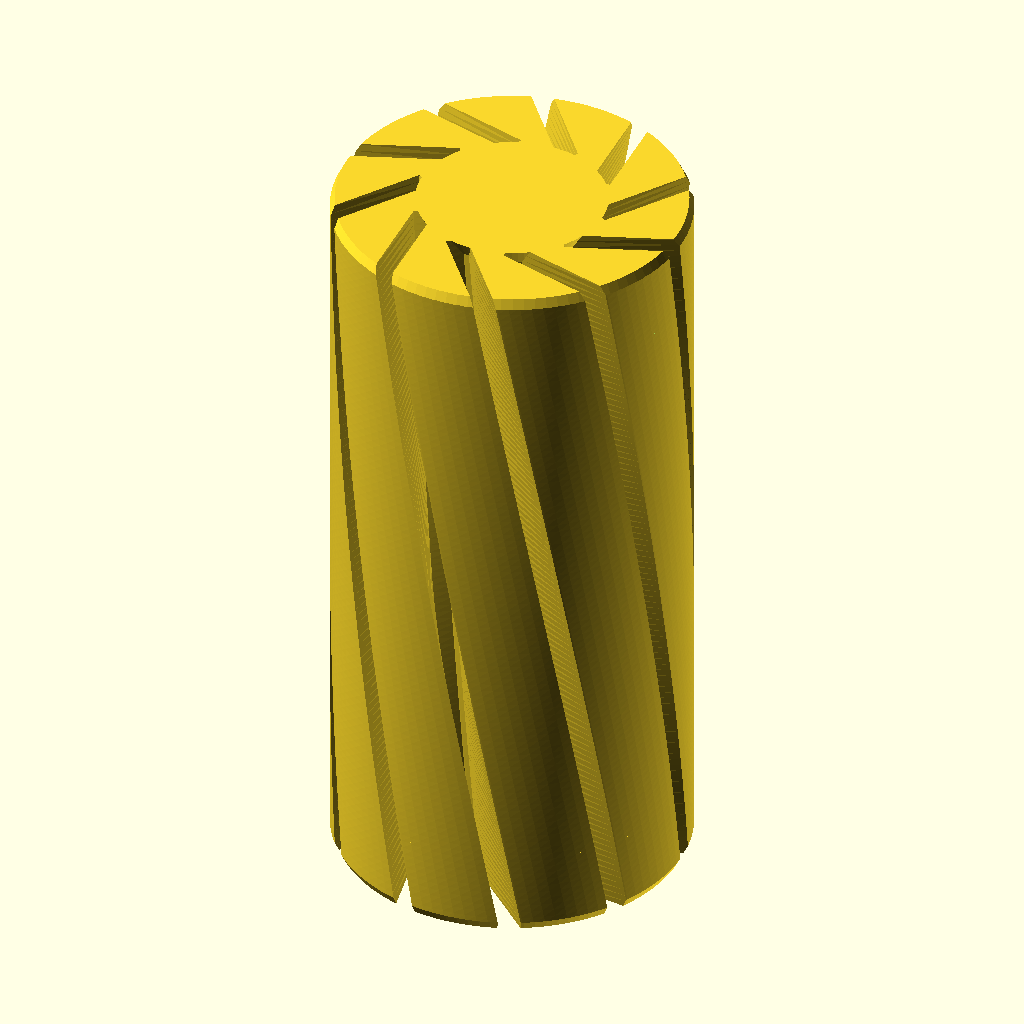
Cell 1: rendered with the file's own defaults.
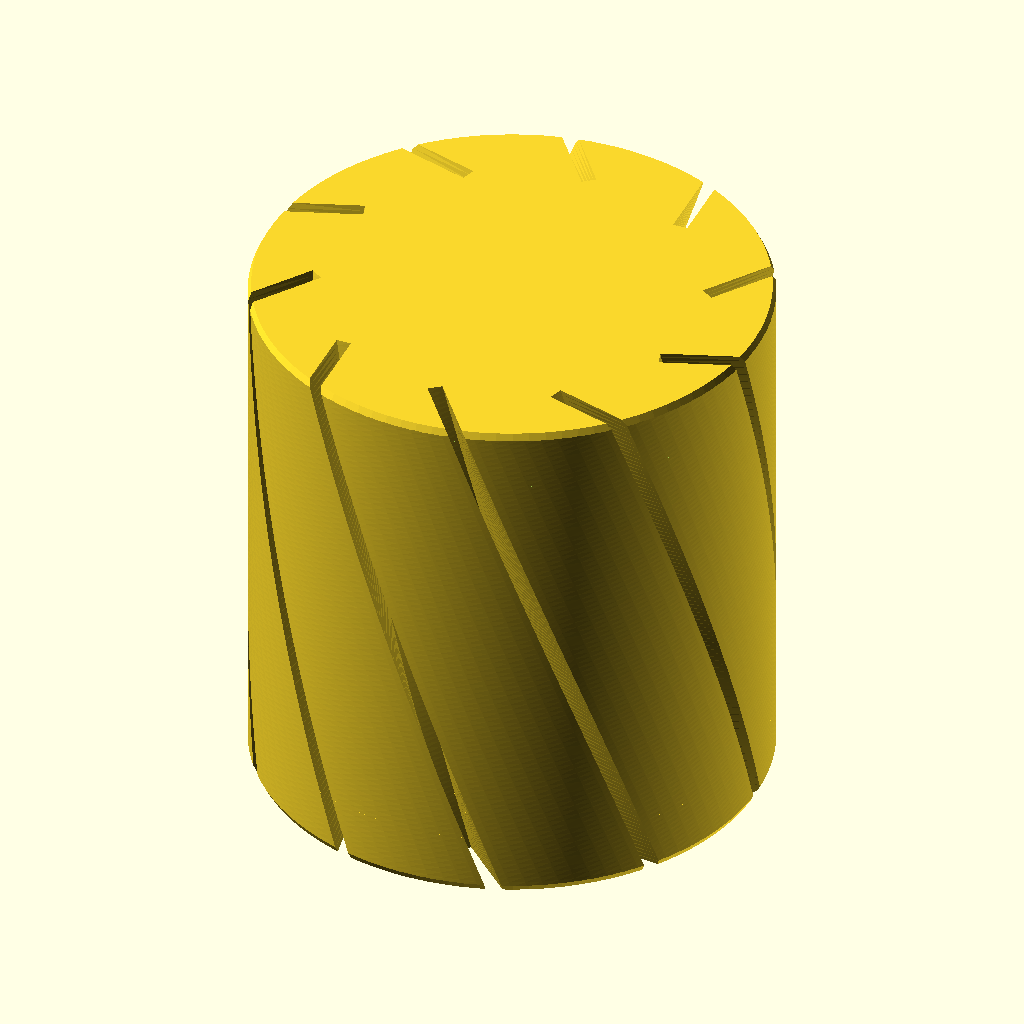
Cell 2: outerD = 38 (everything else at default).
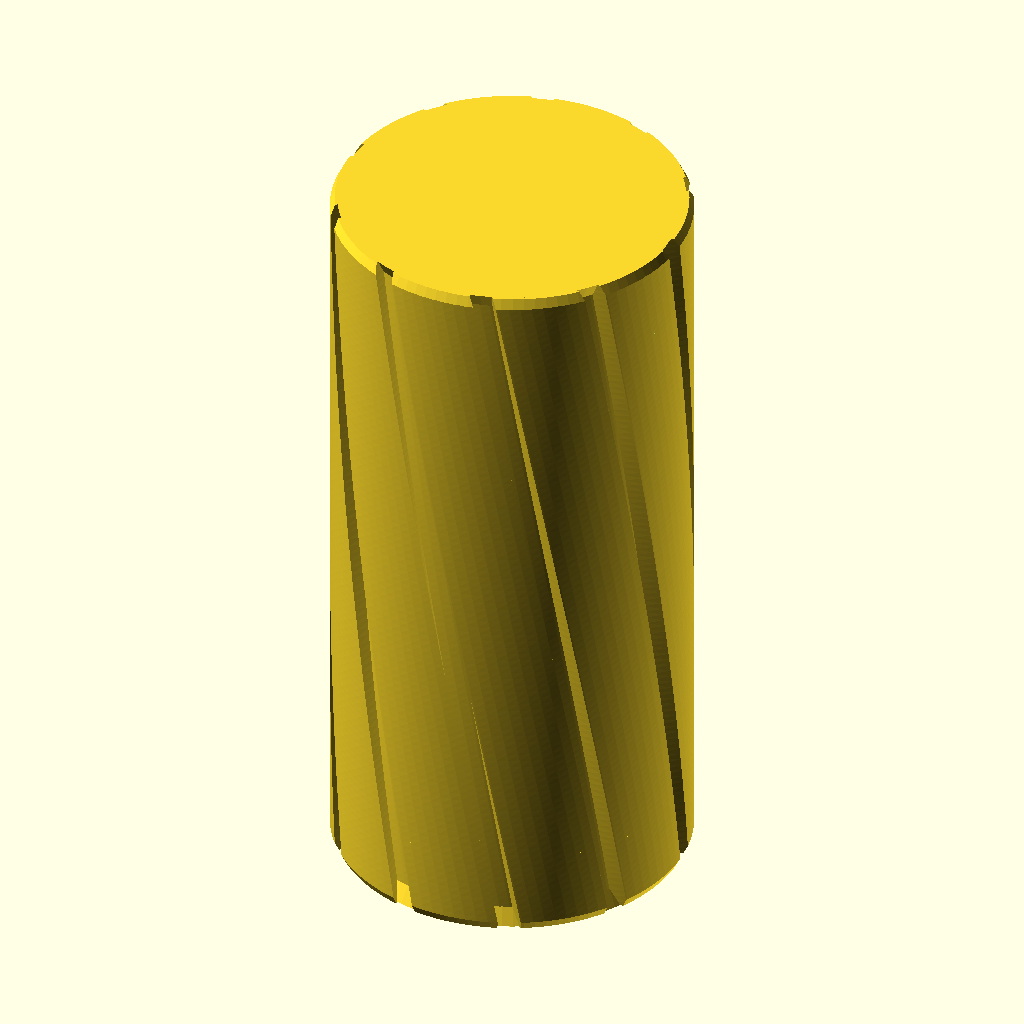
Cell 3: the same model with innerD = 16.2.
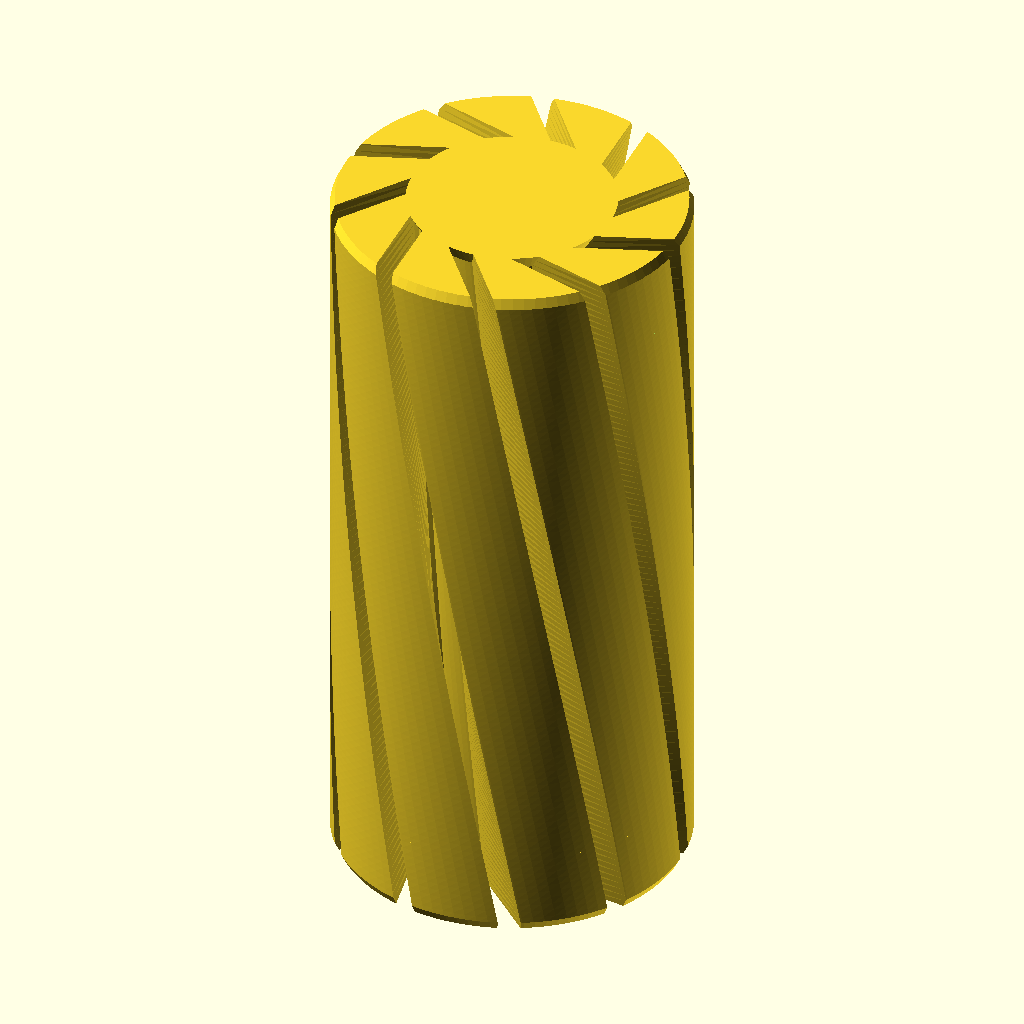
Cell 4 — filament_margin set to 2, the other parameters unchanged.
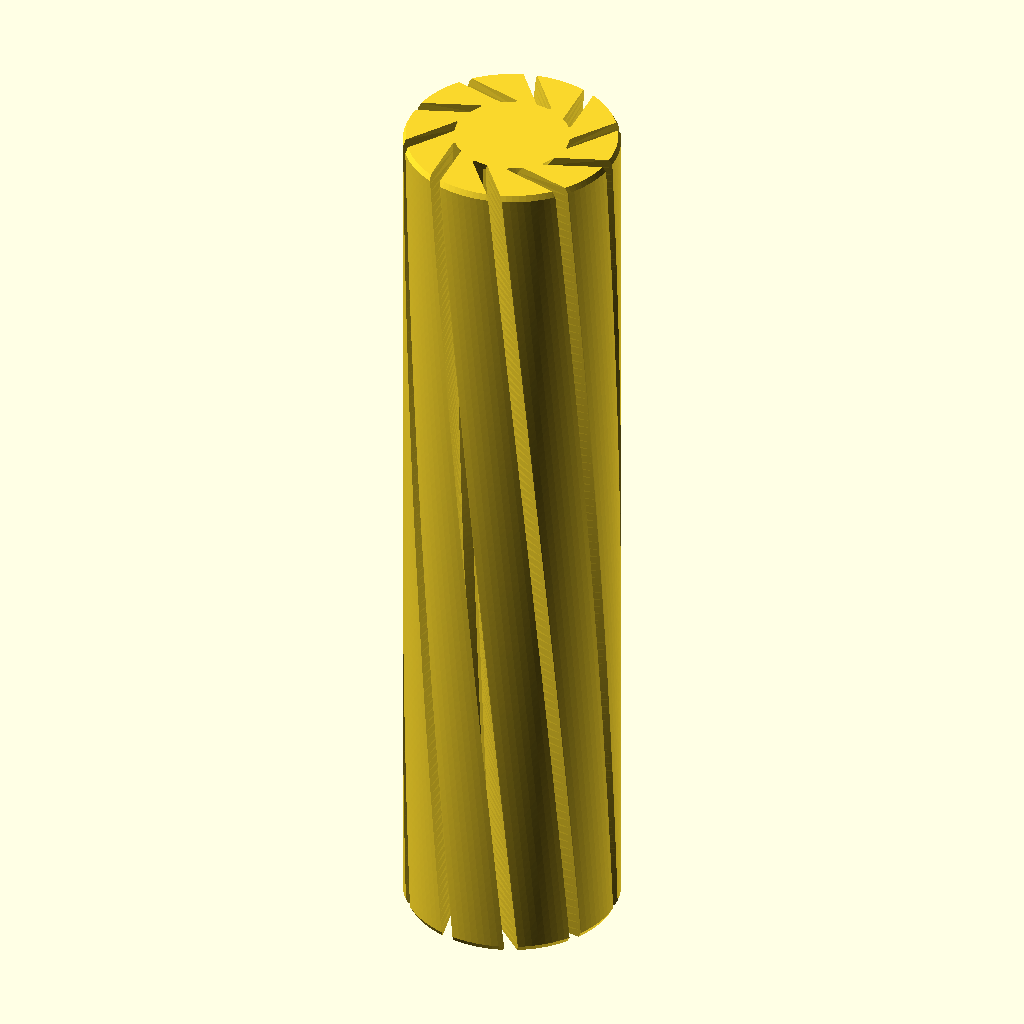
Cell 5 — H set to 80, the other parameters unchanged.
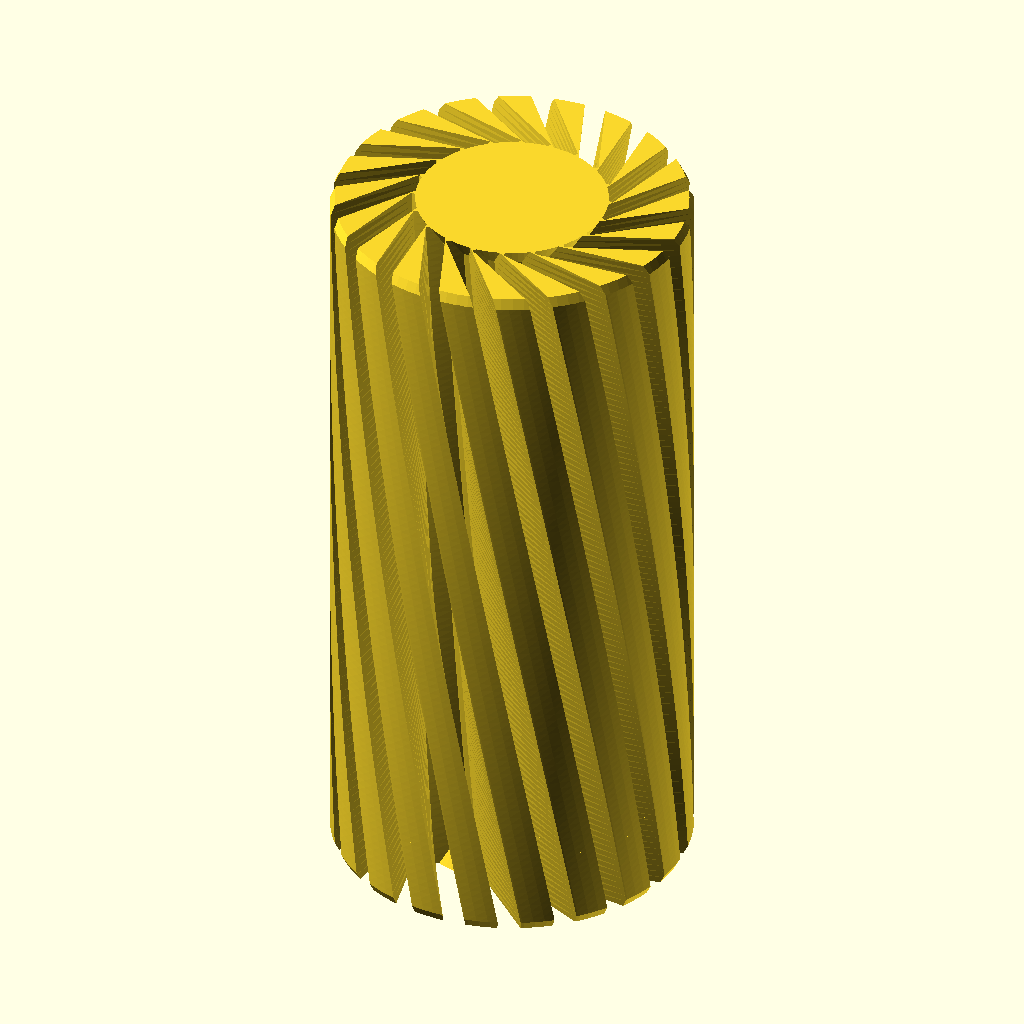
Cell 6: N = 20 (everything else at default).
The same orthographic view direction (rotation 55°, 0°, 25°; colour scheme Cornfield) for every cell, with the view re-fitted per cell, so scale and position can differ between cells.
The OpenSCAD source (inputs/thingiverse/files/thing-2792914/files/SPIRAL-VASE-LINEAR-BUSHING.scad):


// outer diameter in mm
outerD=19.0;

// inner diameter in mm
innerD=8.1;

// this is used to trim the inner diameter (mm)
filament_margin = 1;

// height in mm
H=40; 

// number of spikes
N = 10;

// spike angle
spike_angle = 30;

// twist of blades in deg
blade_twist = 45;

//resolution
$fn  = 100;

module spike() {
    difference() {
        rotate ([0,0,0]) translate ([outerD/2-2,0,0]) rotate ([0,0,spike_angle]) cube([7,1.1,H+2], center = true);
 cylinder (r = (innerD+ filament_margin)/2, h = H+2, center = true); 
}
} // end spike

module cone() {
    difference (){
        cylinder( d = outerD+5, h = 5, center = true);
        cylinder( d1 = outerD+4,d2=outerD-1,  h = 5, center = true);
    }
}

module incone() {
    
        cylinder( d1 = innerD+ filament_margin+1,d2=innerD+ filament_margin-0.1,  h = 1, center = true);
    
}

union() {difference() {linear_extrude(height = H, center = true, convexity = 10, twist = blade_twist, slices = 100)
 projection() difference() {
    cylinder (d = outerD, h = H, center = true);
for ( i = [0 : 360/N : 360] ) {
   rotate ([0,0,i]) spike();
}
}
translate([0,0,H/2 -2])cone();
translate([0,0,-H/2 +2]) rotate ([180,0,0])cone();
} // end diff
translate([0,0,-H/2 +0.5]) incone();
translate([0,0,H/2 -0.5]) rotate ([180,0,0])incone();
} // end union
Parameter table extracted from the source (name, type, default, range or options):
outerD: number, default 19
innerD: number, default 8.1
filament_margin: number, default 1
H: number, default 40
N: number, default 10
spike_angle: number, default 30
blade_twist: number, default 45
